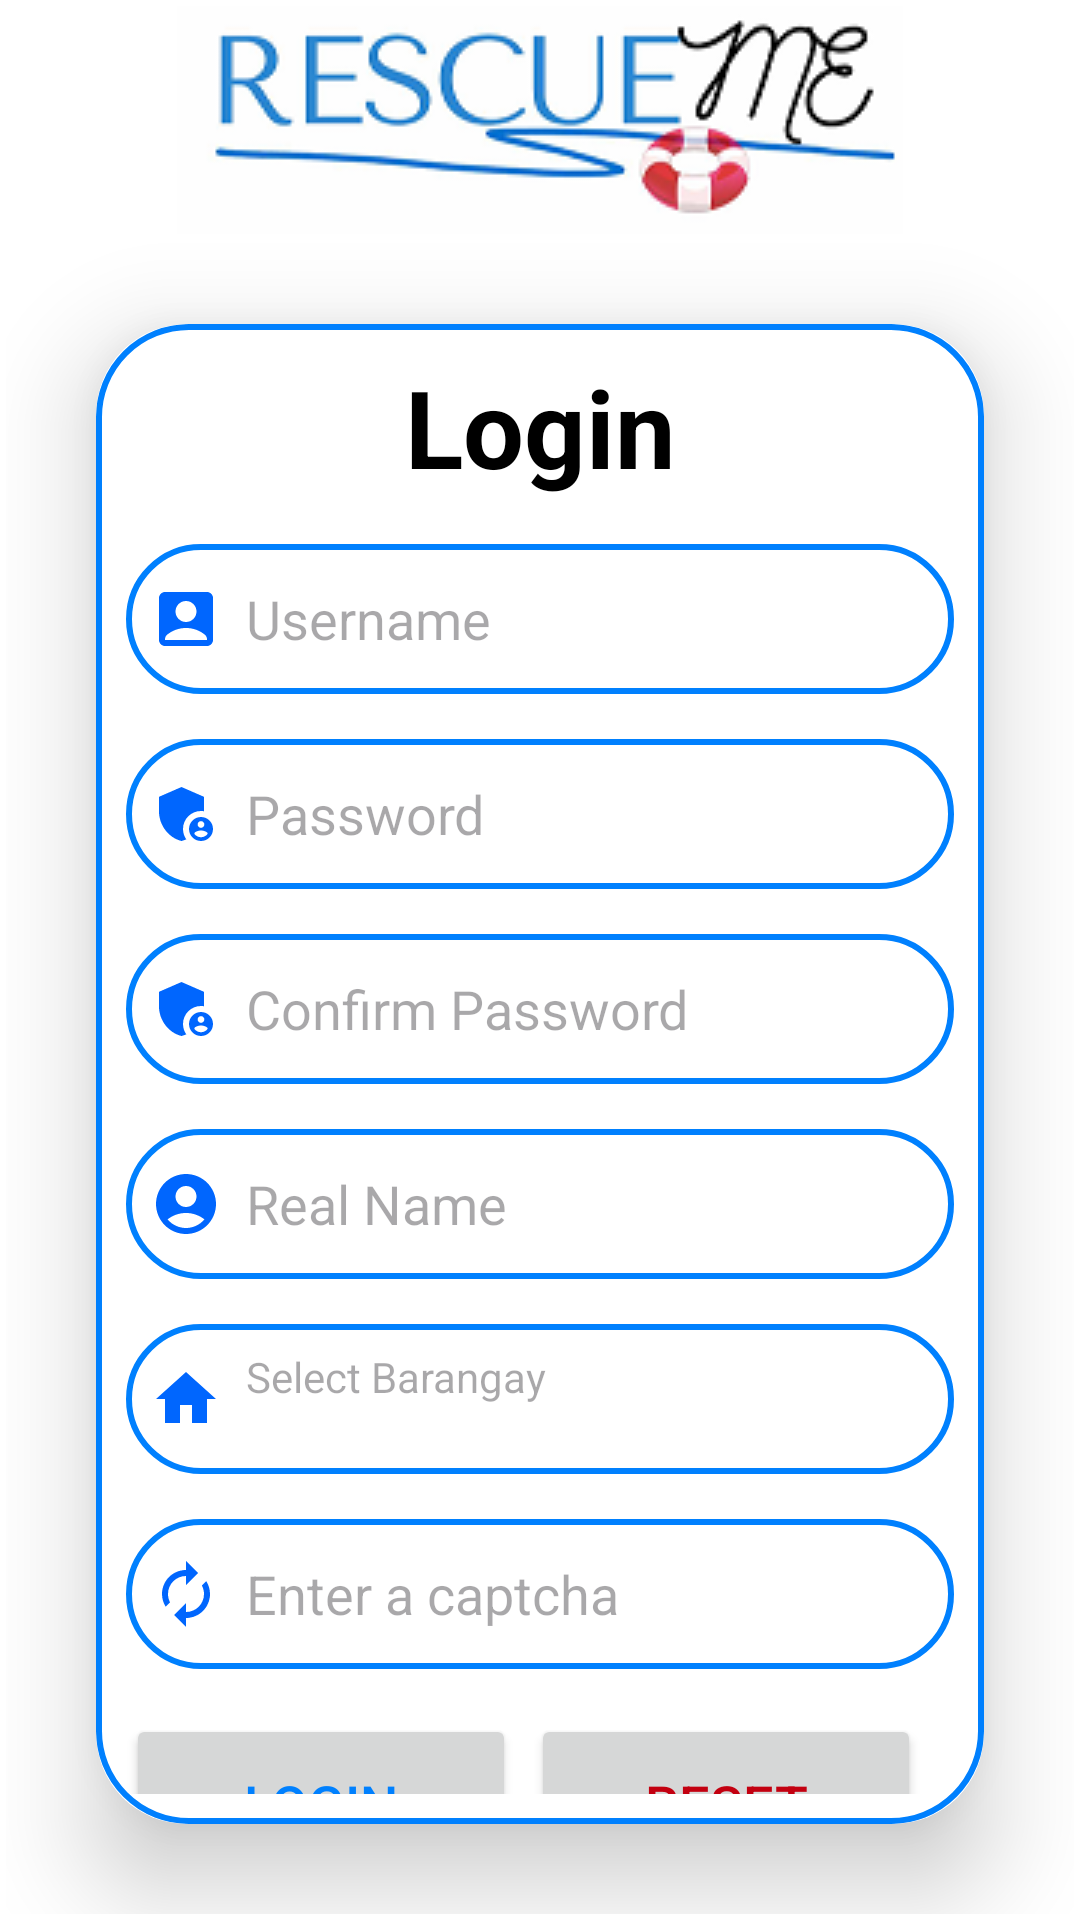

Produce the Android XML layout that renders to this screen, including the resource entries it uses.
<!-- AndroidManifest.xml: application theme Theme.RescueMe -->
<!-- res/layout/activity_register.xml -->
<?xml version="1.0" encoding="utf-8"?>
<LinearLayout xmlns:android="http://schemas.android.com/apk/res/android"
    xmlns:app="http://schemas.android.com/apk/res-auto"
    xmlns:tools="http://schemas.android.com/tools"
    android:layout_width="match_parent"
    android:layout_height="match_parent"
    android:orientation="vertical"
    android:gravity="center"
    android:background="@color/white"
    android:padding="2dp"
    tools:context=".MainActivity">

    <ImageView
        android:layout_width="wrap_content"
        android:layout_height="wrap_content"
        android:src="@drawable/logorescueme"/>

    <androidx.cardview.widget.CardView
        android:layout_width="match_parent"
        android:layout_height="wrap_content"
        android:layout_margin="30dp"
        app:cardCornerRadius="30dp"
        app:cardElevation="20dp">

        <LinearLayout
            android:layout_width="match_parent"
            android:layout_height="wrap_content"
            android:orientation="vertical"
            android:layout_gravity="center_horizontal"
            android:padding="10dp"
            android:background="@drawable/lavander_border">

            <TextView
                android:layout_width="match_parent"
                android:layout_height="wrap_content"
                android:text="Login"
                android:textSize="36sp"
                android:textAlignment="center"
                android:textStyle="bold"
                android:textColor="@color/black"/>


            <EditText
                android:layout_width="match_parent"
                android:layout_height="50dp"
                android:id="@+id/register_username"
                android:background="@drawable/lavander_border"
                android:layout_marginTop="15dp"
                android:padding="8dp"
                android:hint="Username"
                android:drawableLeft="@drawable/baseline_account_box_24"
                android:drawablePadding="8dp"
                android:textColor="@color/black"/>

            <EditText
                android:layout_width="match_parent"
                android:layout_height="50dp"
                android:id="@+id/register_password"
                android:background="@drawable/lavander_border"
                android:layout_marginTop="15dp"
                android:padding="8dp"
                android:hint="Password"
                android:inputType="textPassword"
                android:drawableLeft="@drawable/baseline_admin_panel_settings_24"
                android:drawablePadding="8dp"
                android:textColor="@color/black"/>
            <EditText
                android:layout_width="match_parent"
                android:layout_height="50dp"
                android:id="@+id/register_confirmedpassword"
                android:background="@drawable/lavander_border"
                android:layout_marginTop="15dp"
                android:padding="8dp"
                android:hint="Confirm Password"
                android:inputType="textPassword"
                android:drawableLeft="@drawable/baseline_admin_panel_settings_24"
                android:drawablePadding="8dp"
                android:textColor="@color/black"/>
            <EditText
                android:layout_width="match_parent"
                android:layout_height="50dp"
                android:id="@+id/register_realName"
                android:background="@drawable/lavander_border"
                android:layout_marginTop="15dp"
                android:padding="8dp"
                android:hint="Real Name"
                android:inputType="textPassword"
                android:drawableLeft="@drawable/baseline_account_circle_24"
                android:drawablePadding="8dp"
                android:textColor="@color/black"/>

            <TextView
                android:layout_width="match_parent"
                android:layout_height="50dp"
                android:id="@+id/register_selectBarangay"
                android:background="@drawable/lavander_border"
                android:layout_marginTop="15dp"
                android:padding="8dp"
                android:hint="Select Barangay"
                android:inputType="textPassword"
                android:drawableLeft="@drawable/baseline_home_24"
                android:drawablePadding="8dp"
                android:textColor="@color/black"/>
            <EditText
                android:layout_width="match_parent"
                android:layout_height="50dp"
                android:id="@+id/register_captcha"
                android:background="@drawable/lavander_border"
                android:layout_marginTop="15dp"
                android:padding="8dp"
                android:hint="Enter a captcha"
                android:inputType="textPassword"
                android:drawableLeft="@drawable/baseline_autorenew_24"
                android:drawablePadding="8dp"
                android:textColor="@color/black"/>


            <LinearLayout
                android:layout_width="match_parent"
                android:layout_height="wrap_content"
                android:orientation="horizontal"
                >


                <Button
                    android:layout_width="130dp"
                    android:layout_height="60dp"
                    android:text="Login"
                    android:textColor="@color/azure"
                    android:id="@+id/login_button"
                    android:textSize="18sp"
                    android:layout_marginTop="15dp"
                    app:cornerRadius="20dp"/>
                <Button

                    android:layout_width="130dp"
                    android:layout_height="60dp"
                    android:text="Reset"
                    android:textColor="@color/red"
                    android:id="@+id/register_reset"
                    android:textSize="18sp"
                    android:layout_marginTop="15dp"
                    android:layout_marginStart="5dp"
                    app:cornerRadius="20dp"/>


            </LinearLayout>



            <TextView
                android:layout_width="wrap_content"
                android:layout_height="wrap_content"
                android:id="@+id/LoginRedirection"
                android:text="Already register? Login"
                android:layout_gravity="center"
                android:padding="8dp"
                android:layout_marginTop="2dp"
                android:textSize="18sp"
                android:textColor="@color/azure"/>




        </LinearLayout>


    </androidx.cardview.widget.CardView>




</LinearLayout>
<!-- resources referenced by this layout -->
<resources>
  <color name="azure"> #0080FE</color>
  <color name="black">#FF000000</color>
  <color name="red"> #c30010</color>
  <color name="white">#FFFFFFFF</color>
  <!-- drawable baseline_account_box_24 (drawable) -->
  <vector android:height="24dp" android:tint="#0066FE"
      android:viewportHeight="24" android:viewportWidth="24"
      android:width="24dp" xmlns:android="http://schemas.android.com/apk/res/android">
      <path android:fillColor="@android:color/white" android:pathData="M19,3H5C3.9,3 3,3.9 3,5v14c0,1.1 0.9,2 2,2h14c1.1,0 2,-0.9 2,-2V5C21,3.9 20.1,3 19,3zM12,6c1.93,0 3.5,1.57 3.5,3.5c0,1.93 -1.57,3.5 -3.5,3.5s-3.5,-1.57 -3.5,-3.5C8.5,7.57 10.07,6 12,6zM19,19H5v-0.23c0,-0.62 0.28,-1.2 0.76,-1.58C7.47,15.82 9.64,15 12,15s4.53,0.82 6.24,2.19c0.48,0.38 0.76,0.97 0.76,1.58V19z"/>
  </vector>
  <!-- drawable baseline_account_circle_24 (drawable) -->
  <vector android:height="24dp" android:tint="#0066FE"
      android:viewportHeight="24" android:viewportWidth="24"
      android:width="24dp" xmlns:android="http://schemas.android.com/apk/res/android">
      <path android:fillColor="@android:color/white" android:pathData="M12,2C6.48,2 2,6.48 2,12s4.48,10 10,10s10,-4.48 10,-10S17.52,2 12,2zM12,6c1.93,0 3.5,1.57 3.5,3.5S13.93,13 12,13s-3.5,-1.57 -3.5,-3.5S10.07,6 12,6zM12,20c-2.03,0 -4.43,-0.82 -6.14,-2.88C7.55,15.8 9.68,15 12,15s4.45,0.8 6.14,2.12C16.43,19.18 14.03,20 12,20z"/>
  </vector>
  <!-- drawable baseline_admin_panel_settings_24 (drawable) -->
  <vector android:height="24dp" android:tint="#0066FE"
      android:viewportHeight="24" android:viewportWidth="24"
      android:width="24dp" xmlns:android="http://schemas.android.com/apk/res/android">
      <path android:fillColor="@android:color/white" android:pathData="M17,11c0.34,0 0.67,0.04 1,0.09V6.27L10.5,3L3,6.27v4.91c0,4.54 3.2,8.79 7.5,9.82c0.55,-0.13 1.08,-0.32 1.6,-0.55C11.41,19.47 11,18.28 11,17C11,13.69 13.69,11 17,11z"/>
      <path android:fillColor="@android:color/white" android:pathData="M17,13c-2.21,0 -4,1.79 -4,4c0,2.21 1.79,4 4,4s4,-1.79 4,-4C21,14.79 19.21,13 17,13zM17,14.38c0.62,0 1.12,0.51 1.12,1.12s-0.51,1.12 -1.12,1.12s-1.12,-0.51 -1.12,-1.12S16.38,14.38 17,14.38zM17,19.75c-0.93,0 -1.74,-0.46 -2.24,-1.17c0.05,-0.72 1.51,-1.08 2.24,-1.08s2.19,0.36 2.24,1.08C18.74,19.29 17.93,19.75 17,19.75z"/>
  </vector>
  <!-- drawable baseline_autorenew_24 (drawable) -->
  <vector android:height="24dp" android:tint="#0066FE"
      android:viewportHeight="24" android:viewportWidth="24"
      android:width="24dp" xmlns:android="http://schemas.android.com/apk/res/android">
      <path android:fillColor="@android:color/white" android:pathData="M12,6v3l4,-4 -4,-4v3c-4.42,0 -8,3.58 -8,8 0,1.57 0.46,3.03 1.24,4.26L6.7,14.8c-0.45,-0.83 -0.7,-1.79 -0.7,-2.8 0,-3.31 2.69,-6 6,-6zM18.76,7.74L17.3,9.2c0.44,0.84 0.7,1.79 0.7,2.8 0,3.31 -2.69,6 -6,6v-3l-4,4 4,4v-3c4.42,0 8,-3.58 8,-8 0,-1.57 -0.46,-3.03 -1.24,-4.26z"/>
  </vector>
  <!-- drawable baseline_home_24 (drawable) -->
  <vector android:height="24dp" android:tint="#0066FE"
      android:viewportHeight="24" android:viewportWidth="24"
      android:width="24dp" xmlns:android="http://schemas.android.com/apk/res/android">
      <path android:fillColor="@android:color/white" android:pathData="M10,20v-6h4v6h5v-8h3L12,3 2,12h3v8z"/>
  </vector>
  <!-- drawable lavander_border (drawable) -->
  <?xml version="1.0" encoding="utf-8"?>
  <shape xmlns:android="http://schemas.android.com/apk/res/android"
      android:shape="rectangle">
  
  <stroke
      android:color="@color/azure"
      android:width="2dp"/>
  
  
  <corners
      android:radius="30dp"/>
  
  
  </shape>
  <!-- drawable logorescueme: png bitmap (drawable, 18216 bytes) -->
  <style name="Theme.RescueMe" parent="Base.Theme.RescueMe" />
  <style name="Base.Theme.RescueMe" parent="Theme.Material3.DayNight.NoActionBar">
          
          
      </style>
</resources>
